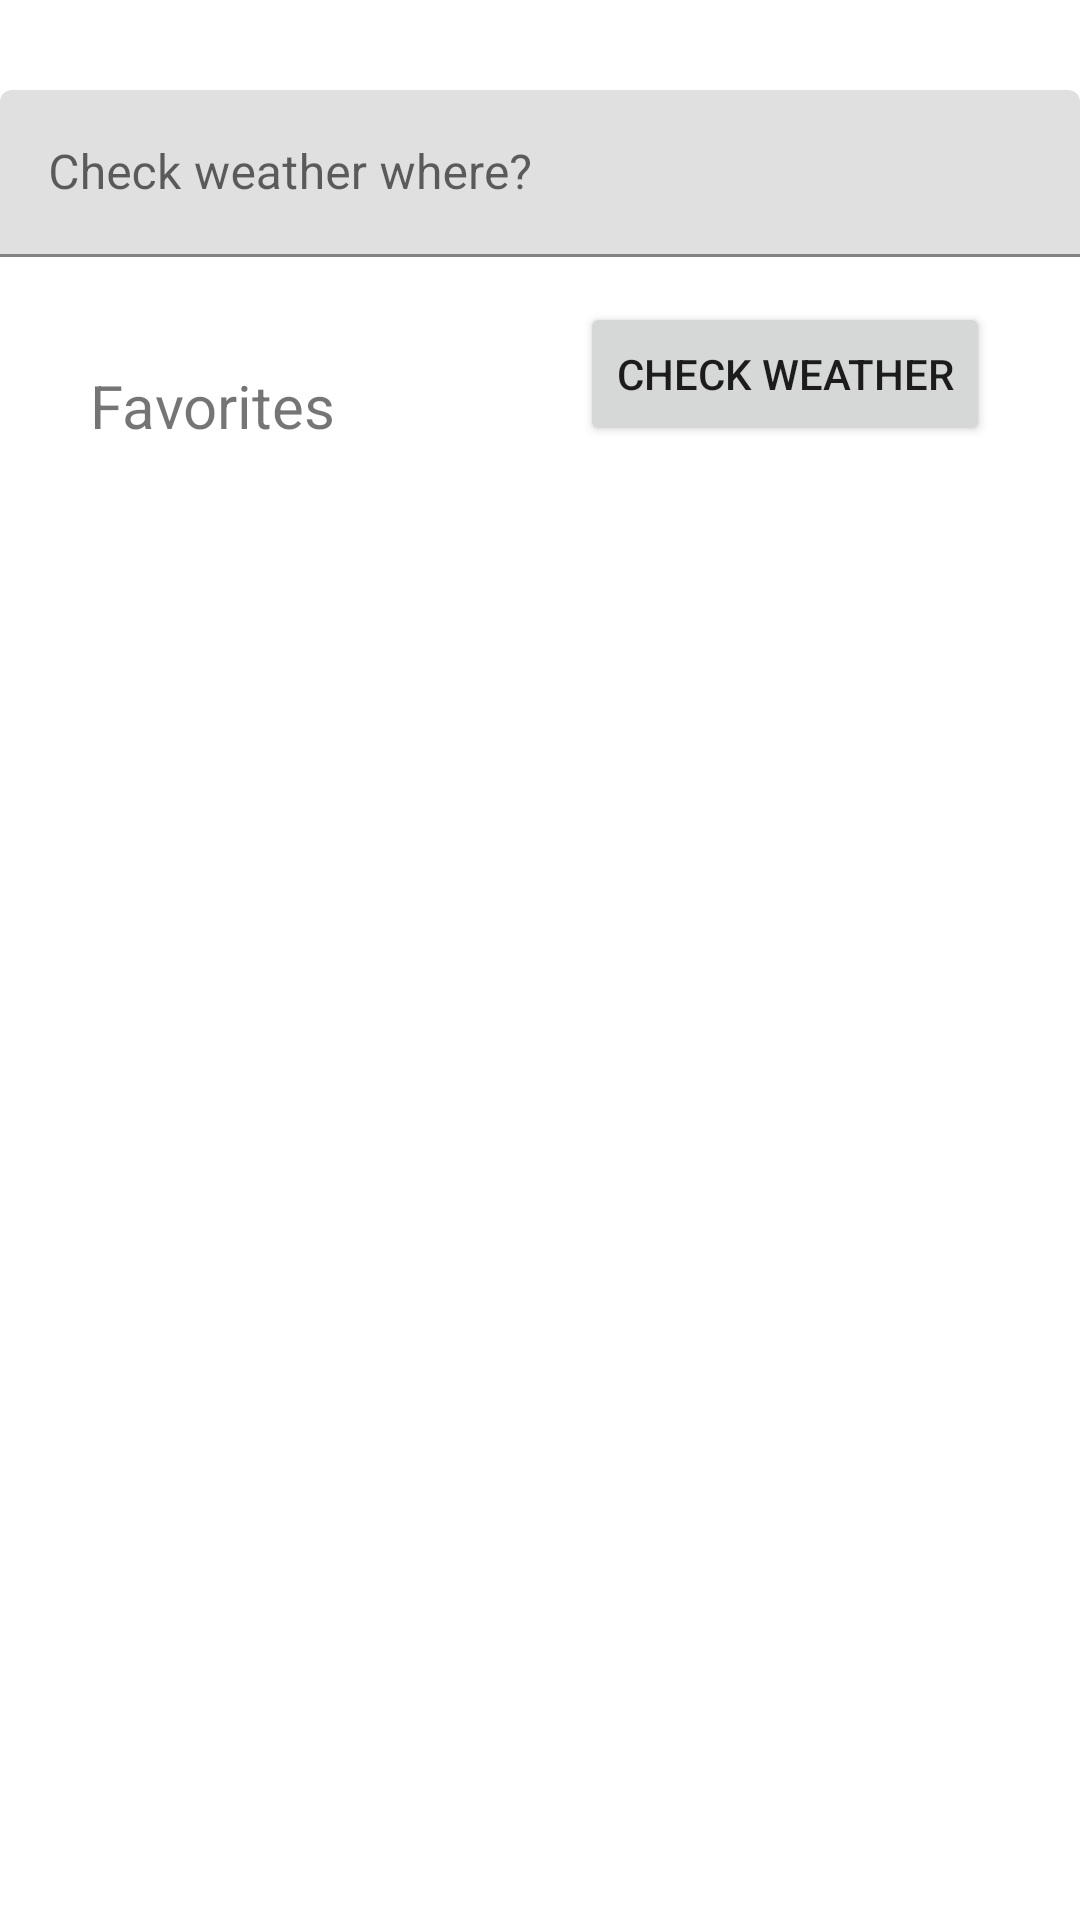

The Android layout XML behind this screen, and the referenced resources:
<!-- AndroidManifest.xml: application theme Theme.W4U2 -->
<!-- res/layout/activity_main.xml -->
<?xml version="1.0" encoding="utf-8"?>
<androidx.constraintlayout.widget.ConstraintLayout xmlns:android="http://schemas.android.com/apk/res/android"
    xmlns:app="http://schemas.android.com/apk/res-auto"
    xmlns:tools="http://schemas.android.com/tools"
    android:layout_width="match_parent"
    android:layout_height="match_parent"
    tools:context=".ui.MainActivity">


    <com.google.android.material.textfield.TextInputLayout
        android:id="@+id/textInputLayoutBox"
        android:layout_width="match_parent"
        android:layout_height="wrap_content"
        app:layout_constraintTop_toTopOf="parent"
        app:layout_constraintStart_toStartOf="parent"
        app:layout_constraintEnd_toEndOf="parent"
        android:layout_marginTop="30dp">

        <com.google.android.material.textfield.TextInputEditText
            android:id="@+id/inputEditText"
            android:layout_width="match_parent"
            android:layout_height="wrap_content"
            android:hint="@string/check_weather_where"
            />
    </com.google.android.material.textfield.TextInputLayout>

    <Button
        android:id="@+id/btnCheckWeather"
        android:layout_width="wrap_content"
        android:layout_height="wrap_content"
        android:text="@string/check_wxr"
        app:layout_constraintEnd_toEndOf="parent"
        app:layout_constraintTop_toBottomOf="@+id/textInputLayoutBox"
        android:layout_marginEnd="30dp"
        android:layout_marginTop="15dp"/>


        <TextView
        android:id="@+id/tvFavoriteLabel"
        android:layout_width="wrap_content"
        android:layout_height="wrap_content"
        android:text="@string/favoriteslabel"
        android:labelFor="@+id/lvFavorites"
        app:layout_constraintBottom_toTopOf="@+id/lvFavorites"
        app:layout_constraintStart_toStartOf="parent"
        android:layout_marginStart="30dp"
        android:textSize="20sp"
        />

    <ListView
        android:id="@+id/lvFavorites"
        android:layout_width="match_parent"
        android:layout_height="0dp"
        app:layout_constraintTop_toBottomOf="@id/btnCheckWeather"
        app:layout_constraintBottom_toBottomOf="parent"/>


</androidx.constraintlayout.widget.ConstraintLayout>
<!-- resources referenced by this layout -->
<resources>
  <string name="check_weather_where">Check weather where?</string>
  <string name="check_wxr">Check Weather</string>
  <string name="favoriteslabel">Favorites</string>
  <style name="Theme.W4U2" parent="Theme.MaterialComponents.DayNight.DarkActionBar">
          
          <item name="colorPrimary">@color/purple_500</item>
          <item name="colorPrimaryVariant">@color/purple_700</item>
          <item name="colorOnPrimary">@color/white</item>
          
          <item name="colorSecondary">@color/teal_200</item>
          <item name="colorSecondaryVariant">@color/teal_700</item>
          <item name="colorOnSecondary">@color/black</item>
          
          <item name="android:statusBarColor" tools:targetApi="l">?attr/colorPrimaryVariant</item>
          
      </style>
  <!-- not gathered from this repository: default colours our renderer supplied (Android Studio template values) -->
  <color name="purple_500">#FF6200EE</color>
  <color name="purple_700">#FF3700B3</color>
  <color name="teal_200">#FF03DAC5</color>
  <color name="teal_700">#FF018786</color>
  <color name="black">#FF000000</color>
  <color name="white">#FFFFFFFF</color>
</resources>
